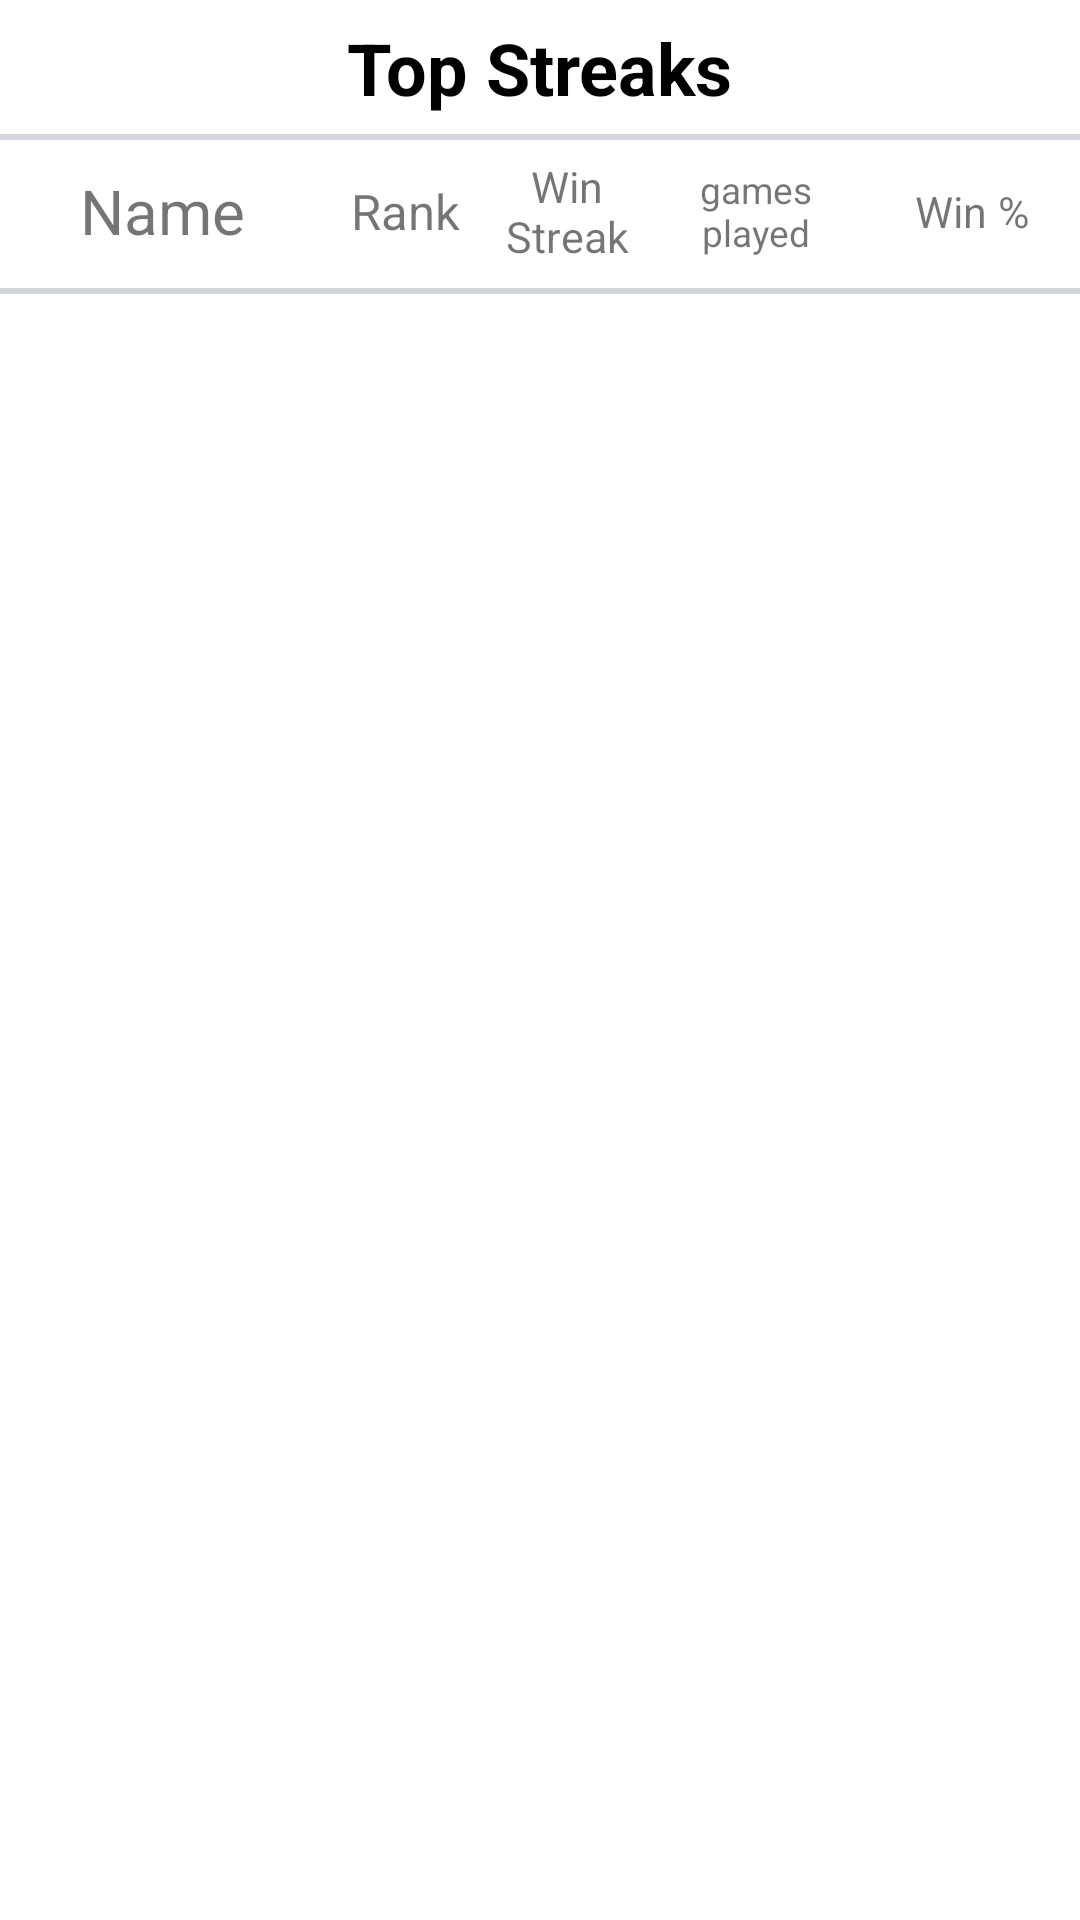

Produce the Android XML layout that renders to this screen, including the resource entries it uses.
<!-- AndroidManifest.xml: application theme Theme.Wordle -->
<!-- res/layout/fragment_leader_board.xml -->
<?xml version="1.0" encoding="utf-8"?>
<androidx.constraintlayout.widget.ConstraintLayout xmlns:android="http://schemas.android.com/apk/res/android"
    xmlns:tools="http://schemas.android.com/tools"
    android:layout_width="match_parent"
    android:layout_height="match_parent"
    xmlns:app="http://schemas.android.com/apk/res-auto"
    android:minWidth="350dp"
    tools:context=".LeaderBoardFragment"
    android:background="@color/background_color">

    <androidx.constraintlayout.widget.Guideline
        android:id="@+id/guidelineB"
        android:layout_width="match_parent"
        android:layout_height="2dp"
        android:layout_marginHorizontal="15dp"
        android:layout_marginVertical="5dp"
        android:background="@color/light_grey"
        android:orientation="horizontal"
        app:layout_constraintGuide_percent="0.15"/>
    <View
        android:id="@+id/guidelineB_visual"
        android:layout_width="match_parent"
        android:layout_height="2dp"
        android:background="@color/light_grey"
        app:layout_constraintEnd_toEndOf="parent"
        app:layout_constraintStart_toStartOf="parent"
        app:layout_constraintTop_toBottomOf="@id/guidelineB"/>

    <androidx.constraintlayout.widget.Guideline
        android:id="@+id/guidelineTop"
        android:layout_width="match_parent"
        android:layout_height="2dp"
        android:background="@color/light_grey"
        android:orientation="horizontal"
        app:layout_constraintGuide_percent="0.07"/>

    <View
        android:id="@+id/guidelineTop_visual"
        android:layout_width="match_parent"
        android:layout_height="2dp"
        android:background="@color/light_grey"
        app:layout_constraintStart_toStartOf="parent"
        app:layout_constraintEnd_toEndOf="parent"
        app:layout_constraintTop_toBottomOf="@id/guidelineTop"/>


    <TextView
        android:id="@+id/stats_title"
        android:layout_width="wrap_content"
        android:layout_height="wrap_content"
        android:text="@string/rank_title"
        android:textColor="@color/text_color"
        android:textSize="24sp"
        android:textStyle="bold"
        android:layout_marginVertical="5dp"
        app:layout_constraintTop_toTopOf="parent"
        app:layout_constraintLeft_toLeftOf="parent"
        app:layout_constraintRight_toRightOf="parent"
        app:layout_constraintBottom_toTopOf="@id/guidelineTop"/>
    <ImageView
        android:id="@+id/close_button"
        android:layout_width="30dp"
        android:layout_height="30dp"
        android:layout_marginHorizontal="5dp"
        android:layout_marginVertical="5dp"
        android:src="@drawable/close"
        app:layout_constraintRight_toRightOf="parent"
        app:layout_constraintTop_toTopOf="parent"
        android:contentDescription="@string/close_button_description" />

    <androidx.constraintlayout.widget.Guideline
        android:id="@+id/guideline1"
        android:layout_width="match_parent"
        android:layout_height="2dp"
        android:background="@color/light_grey"
        android:orientation="vertical"
        app:layout_constraintGuide_percent="0.30"/>

    <androidx.constraintlayout.widget.Guideline
        android:id="@+id/guideline2"
        android:layout_width="match_parent"
        android:layout_height="2dp"
        android:background="@color/light_grey"
        android:orientation="vertical"
        app:layout_constraintGuide_percent="0.45"/>

    <androidx.constraintlayout.widget.Guideline
        android:id="@+id/guideline3"
        android:layout_width="match_parent"
        android:layout_height="2dp"
        android:background="@color/light_grey"
        android:orientation="vertical"
        app:layout_constraintGuide_percent="0.60"/>

    <androidx.constraintlayout.widget.Guideline
        android:id="@+id/guideline4"
        android:layout_width="match_parent"
        android:layout_height="2dp"
        android:background="@color/light_grey"
        android:orientation="vertical"
        app:layout_constraintGuide_percent="0.80"/>

    <TextView
        android:id="@+id/NameView"
        android:layout_width="0dp"
        android:layout_height="0dp"
        android:text="Name"
        android:textAlignment="center"
        android:gravity="center"
        android:textSize="10pt"
        app:layout_constraintStart_toStartOf="parent"
        app:layout_constraintEnd_toStartOf="@id/guideline1"
        app:layout_constraintTop_toBottomOf="@id/guidelineTop"
        app:layout_constraintBottom_toTopOf="@id/guidelineB"
        android:layout_margin="4dp"/>

    <TextView
        android:id="@+id/Rank"
        android:layout_width="0dp"
        android:layout_height="0dp"
        android:text="Rank"
        android:textAlignment="center"
        android:gravity="center"
        android:textSize="8pt"
        app:layout_constraintStart_toEndOf="@id/guideline1"
        app:layout_constraintEnd_toStartOf="@id/guideline2"
        app:layout_constraintTop_toBottomOf="@id/guidelineTop"
        app:layout_constraintBottom_toTopOf="@id/guidelineB"
        android:layout_margin="4dp"/>

    <TextView
        android:id="@+id/games_won"
        android:layout_width="0dp"
        android:layout_height="0dp"
        android:text="games played"
        android:textAlignment="center"
        android:gravity="center"
        android:textSize="6pt"
        app:layout_constraintStart_toEndOf="@id/guideline3"
        app:layout_constraintEnd_toStartOf="@id/guideline4"
        app:layout_constraintTop_toBottomOf="@id/guidelineTop"
        app:layout_constraintBottom_toTopOf="@id/guidelineB"
        android:layout_margin="4dp"/>

    <TextView
        android:id="@+id/win_percentage"
        android:layout_width="0dp"
        android:layout_height="0dp"
        android:text="Win %"
        android:textAlignment="center"
        android:gravity="center"
        android:textSize="7pt"
        app:layout_constraintStart_toEndOf="@id/guideline4"
        app:layout_constraintEnd_toEndOf="parent"
        app:layout_constraintTop_toBottomOf="@id/guidelineTop"
        app:layout_constraintBottom_toTopOf="@id/guidelineB"
        android:layout_margin="4dp"/>

    <TextView
        android:id="@+id/win_streak"
        android:layout_width="0dp"
        android:layout_height="0dp"
        android:text="Win Streak"
        android:textAlignment="center"
        android:gravity="center"
        android:textSize="7pt"
        app:layout_constraintStart_toEndOf="@id/guideline2"
        app:layout_constraintEnd_toStartOf="@id/guideline3"
        app:layout_constraintTop_toBottomOf="@id/guidelineTop"
        app:layout_constraintBottom_toTopOf="@id/guidelineB"
        android:layout_margin="4dp"/>

    <ListView
        android:id="@+id/rankList"
        android:layout_width="0dp"
        android:layout_height="0dp"
        app:layout_constraintTop_toBottomOf="@id/guidelineB"
        app:layout_constraintBottom_toBottomOf="parent"
        app:layout_constraintStart_toStartOf="parent"
        app:layout_constraintEnd_toEndOf="parent"
        android:layout_margin="4dp"
        android:dividerHeight="16dp"/>




</androidx.constraintlayout.widget.ConstraintLayout>
<!-- resources referenced by this layout -->
<resources>
  <color name="background_color">#FFffffff</color>
  <color name="light_grey">#FFd3d6da</color>
  <color name="text_color">#FF000000</color>
  <!-- drawable close: png bitmap (drawable-night, 483 bytes) -->
  <string name="close_button_description">CLOSE</string>
  <string name="rank_title">Top Streaks</string>
  <style name="Theme.Wordle" parent="Theme.MaterialComponents.DayNight.NoActionBar">
          
          <item name="colorPrimary">@color/purple_500</item>
          <item name="colorPrimaryVariant">@color/black</item>
          <item name="colorOnPrimary">@color/white</item>
          
          <item name="colorSecondary">@color/green</item>
          <item name="colorSecondaryVariant">@color/teal_700</item>
          <item name="colorOnSecondary">@color/black</item>
          
          <item name="android:statusBarColor" tools:targetApi="l">?attr/colorPrimaryVariant</item>
          
      </style>
  <color name="purple_500">#FF6200EE</color>
  <color name="black">#FF000000</color>
  <color name="white">#FFFFFFFF</color>
  <color name="green">#FF6aaa64</color>
  <color name="teal_700">#FF018786</color>
</resources>
